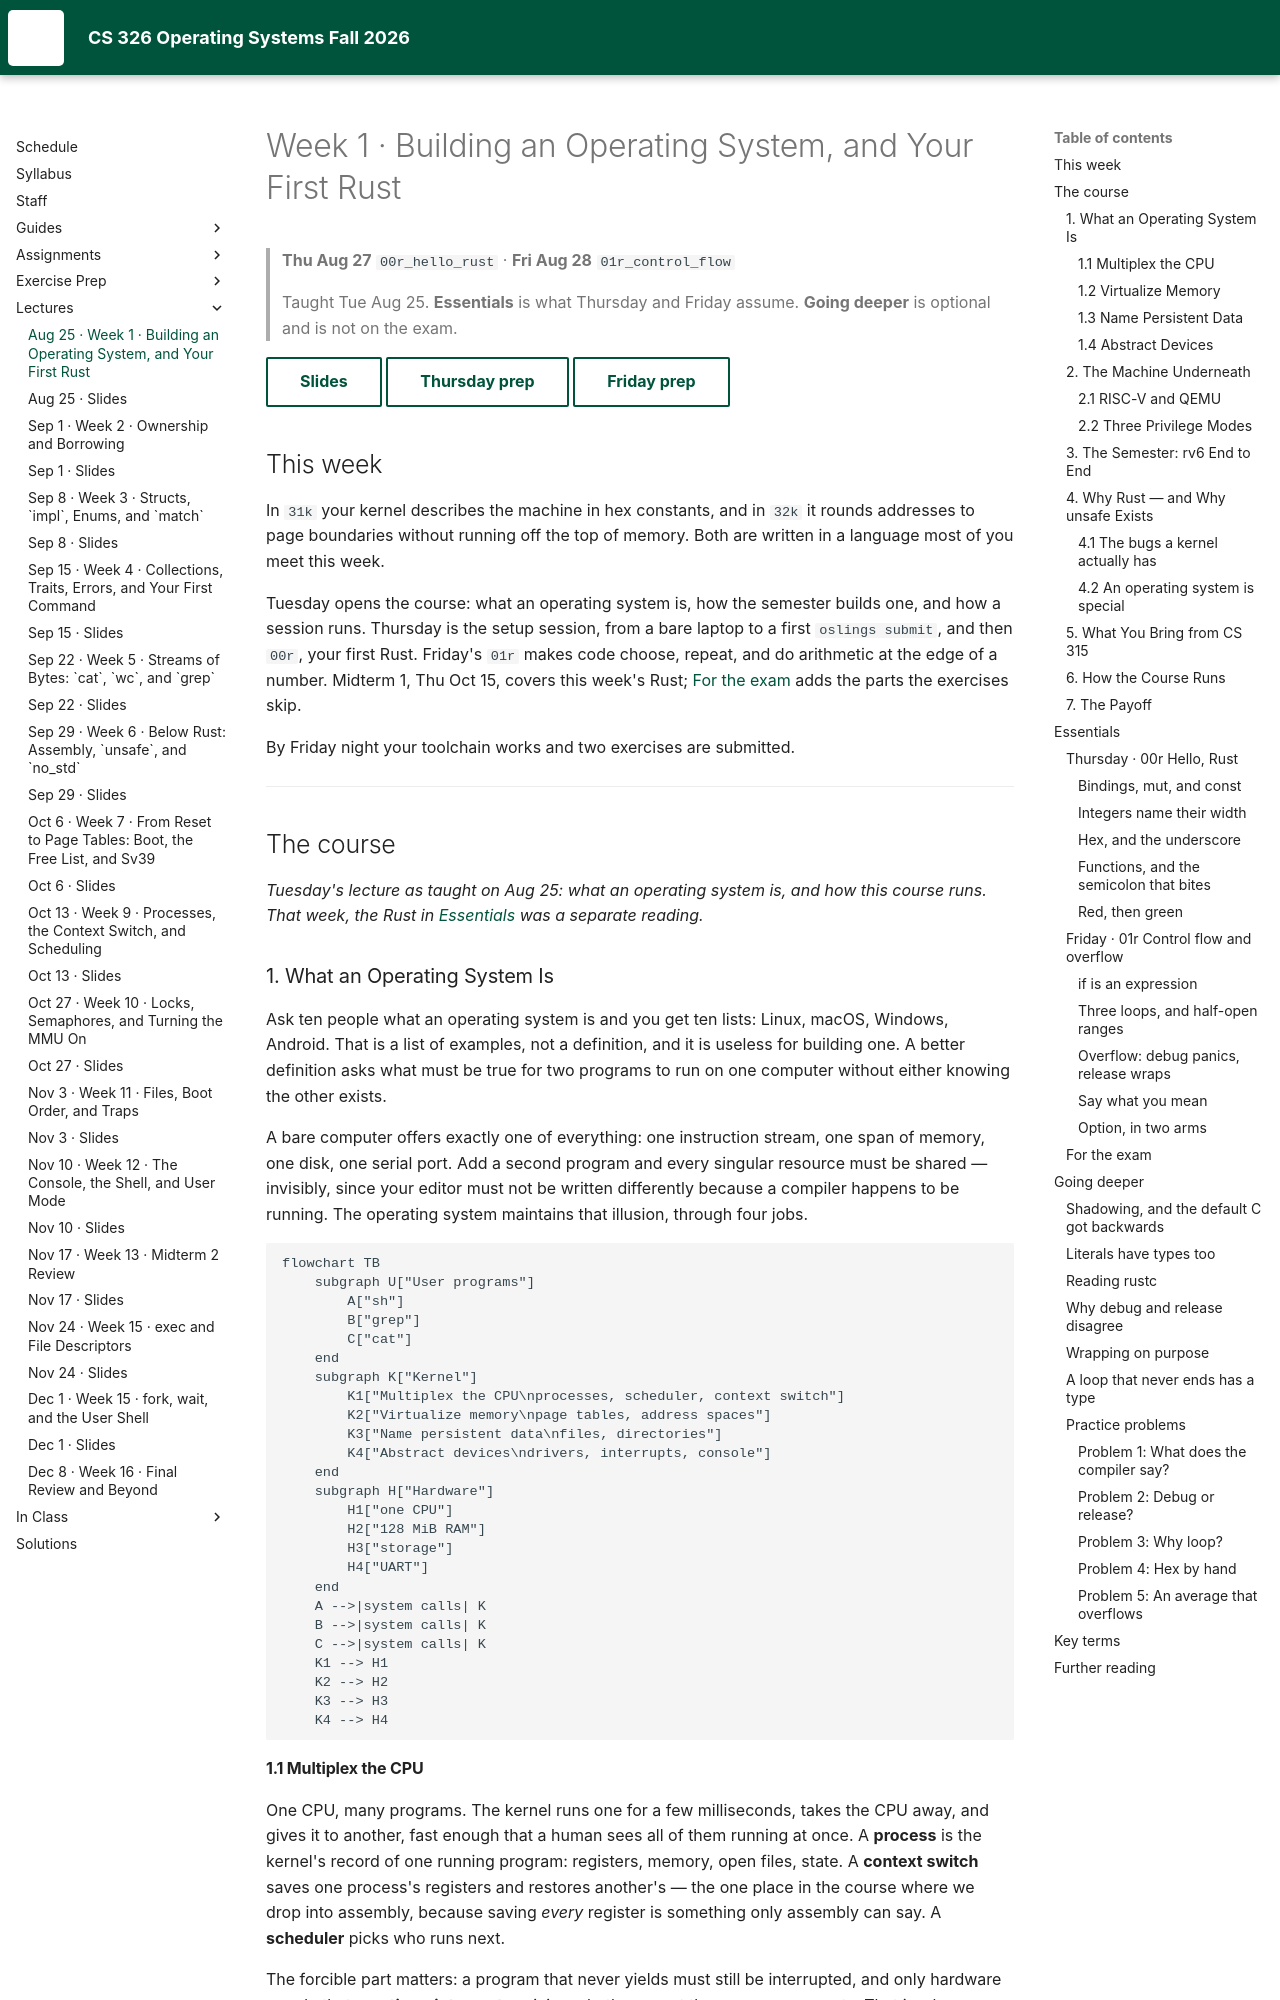

repository: USF-CS326-F26/USF-CS326-F26.github.io · page: lectures/01-cs326-2026-08-25-building-an-os-and-first-rust/index.html · generator: mkdocs

# Week 1 · Building an Operating System, and Your First Rust

> **Thu Aug 27** `00r_hello_rust` · **Fri Aug 28** `01r_control_flow`
>
> Taught Tue Aug 25. **Essentials** is what Thursday and Friday assume.
> **Going deeper** is optional and is not on the exam.

[Slides](01-cs326-2026-08-25-building-an-os-and-first-rust-slides.html){ .md-button }
[Thursday prep](../prep/01-cs326-2026-08-27-prep-setup-and-hello-rust.md){ .md-button }
[Friday prep](../prep/01-cs326-2026-08-28-prep-control-flow.md){ .md-button }

## This week { #this-week }

In `31k` your kernel describes the machine in hex constants, and in `32k` it
rounds addresses to page boundaries without running off the top of memory.
Both are written in a language most of you meet this week.

Tuesday opens the course: what an operating system is, how the semester builds
one, and how a session runs. Thursday is the setup session, from a bare laptop
to a first `oslings submit`, and then `00r`, your first Rust. Friday's `01r`
makes code choose, repeat, and do arithmetic at the edge of a number. Midterm 1,
Thu Oct 15, covers this week's Rust; [For the exam](#exam) adds the parts the
exercises skip.

By Friday night your toolchain works and two exercises are submitted.

---

## The course { #course }

*Tuesday's lecture as taught on Aug 25: what an operating system is, and how
this course runs. That week, the Rust in [Essentials](#essentials) was a
separate reading.*

### 1. What an Operating System Is { #course-os }

Ask ten people what an operating system is and you get ten lists: Linux, macOS,
Windows, Android. That is a list of examples, not a definition, and it is useless
for building one. A better definition asks what must be true for two programs to
run on one computer without either knowing the other exists.

A bare computer offers exactly one of everything: one instruction stream, one
span of memory, one disk, one serial port. Add a second program and every
singular resource must be shared — invisibly, since your editor must not be
written differently because a compiler happens to be running. The operating
system maintains that illusion, through four jobs.

```mermaid
flowchart TB
    subgraph U["User programs"]
        A["sh"]
        B["grep"]
        C["cat"]
    end
    subgraph K["Kernel"]
        K1["Multiplex the CPU\nprocesses, scheduler, context switch"]
        K2["Virtualize memory\npage tables, address spaces"]
        K3["Name persistent data\nfiles, directories"]
        K4["Abstract devices\ndrivers, interrupts, console"]
    end
    subgraph H["Hardware"]
        H1["one CPU"]
        H2["128 MiB RAM"]
        H3["storage"]
        H4["UART"]
    end
    A -->|system calls| K
    B -->|system calls| K
    C -->|system calls| K
    K1 --> H1
    K2 --> H2
    K3 --> H3
    K4 --> H4
```

#### 1.1 Multiplex the CPU { #course-cpu }

One CPU, many programs. The kernel runs one for a few milliseconds, takes the
CPU away, and gives it to another, fast enough that a human sees all of them
running at once. A **process** is the kernel's record of one running program:
registers, memory, open files, state. A **context switch** saves one process's
registers and restores another's — the one place in the course where we drop
into assembly, because saving *every* register is something only assembly can
say. A **scheduler** picks who runs next.

The forcible part matters: a program that never yields must still be
interrupted, and only hardware can do that — a **timer interrupt**, arriving
whether or not the program consents. That is why preemptive multitasking needs
hardware and cooperative multitasking does not.

> **Key distinction:** *concurrency* is many things in progress at once;
> *parallelism* is many things executing at the same instant. rv6 runs on one
> emulated CPU, so it gives concurrency without parallelism. Every hard problem
> in this course — races, locks, deadlock — appears with one CPU; more CPUs make
> them more frequent, not more possible.
